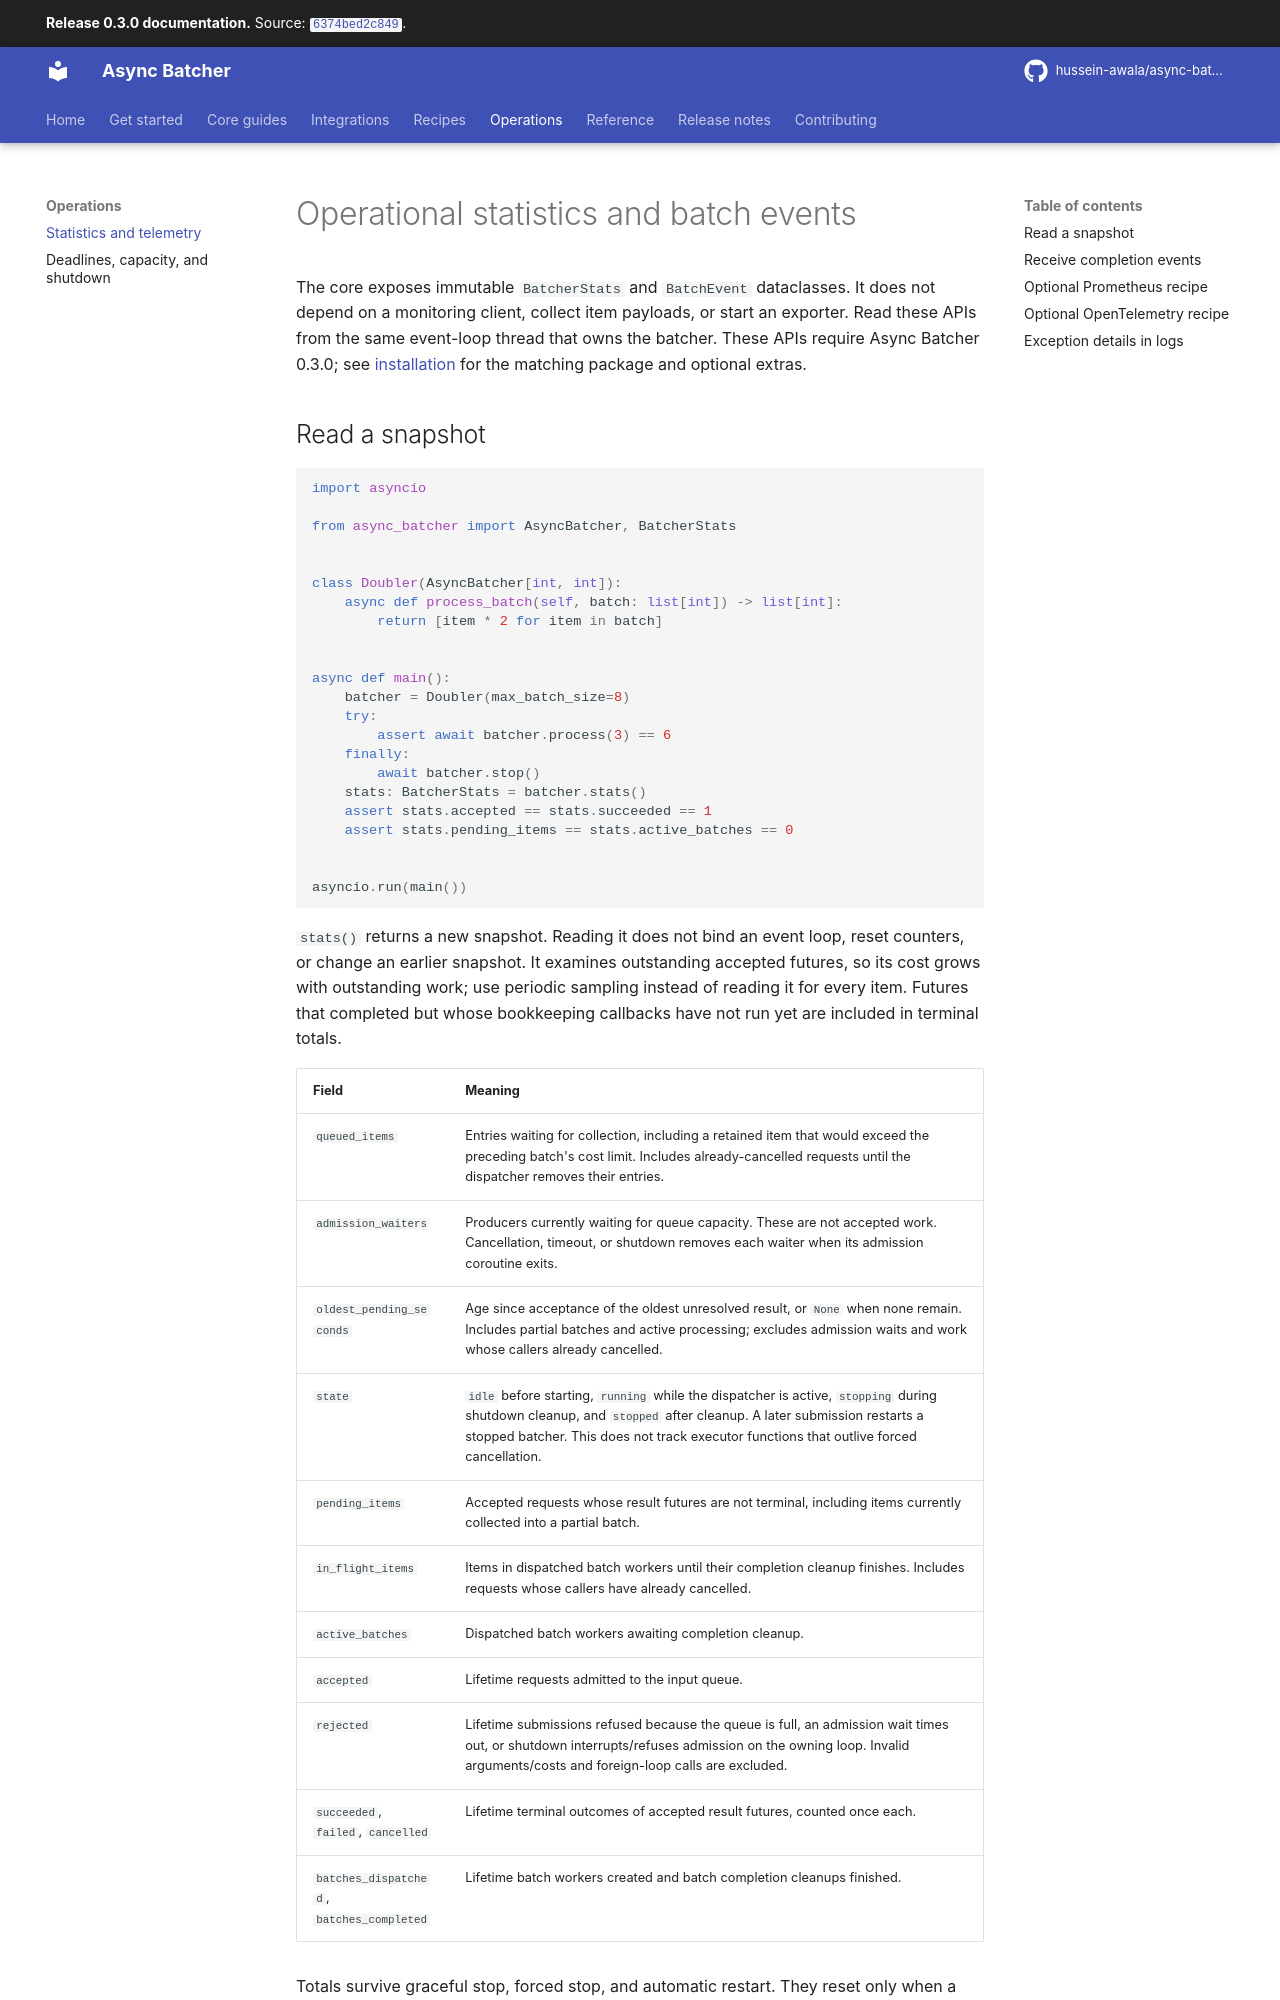

repository: hussein-awala/async-batcher · page: 0.3.0/observability/index.html · generator: mkdocs

# Operational statistics and batch events

The core exposes immutable `BatcherStats` and `BatchEvent` dataclasses. It does not depend on a
monitoring client, collect item payloads, or start an exporter. Read these APIs from the same
event-loop thread that owns the batcher. These APIs require Async Batcher 0.3.0;
see [installation](installation.md) for the matching package and optional extras.
